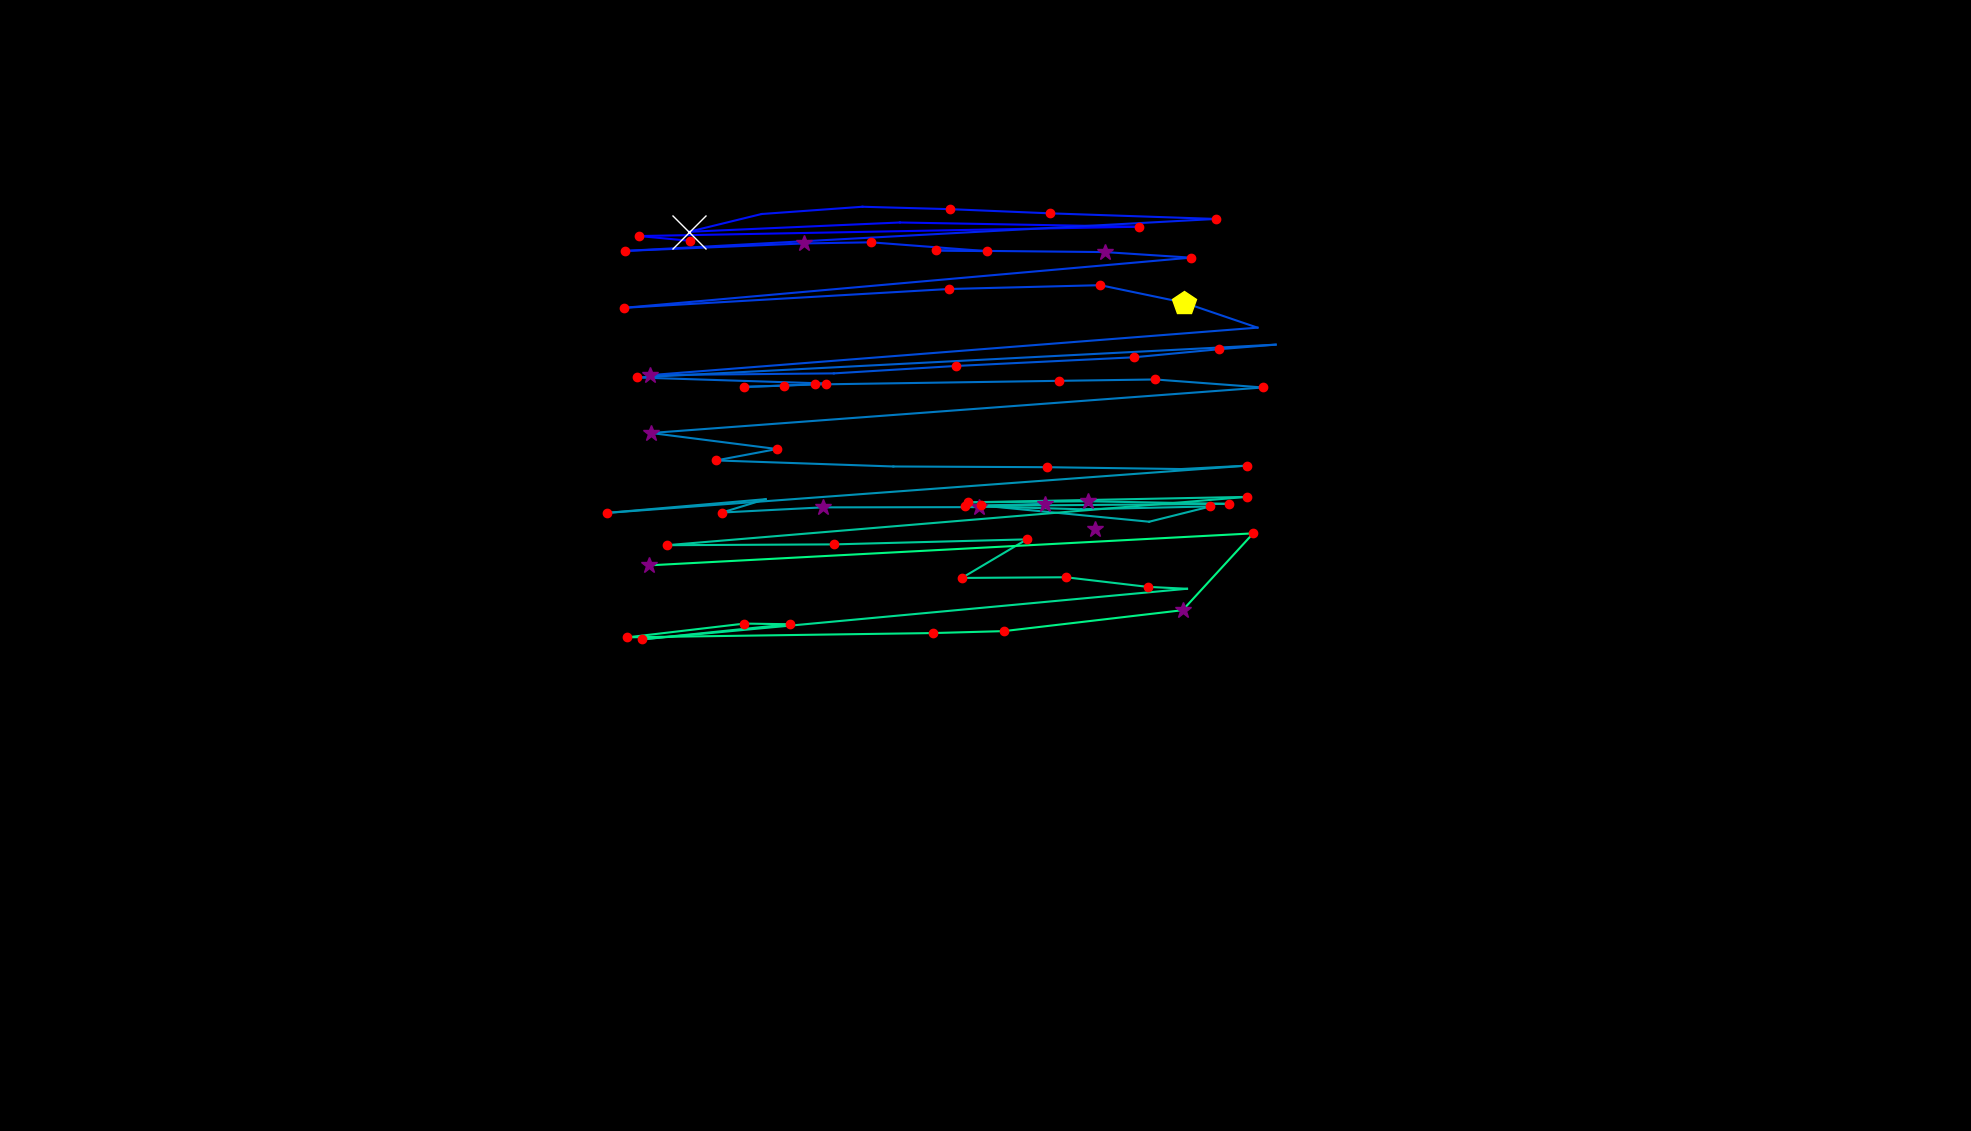

The data file committed next to this chart (first rows):
, fixation_id, timestamp, avg_gaze_x, avg_gaze_y, duration
0, 0.0, 12.05, 1422, 782.1, 337.5
1, 2.0, 723.2, 895.7, 1156, 144.6
2, 3.0, 892, 830.1, 1162, 241.1
3, 4.0, 1181, 1479, 1174, 180.8
4, 5.0, 1410, 1169, 1180, 96.43
5, 6.0, 1531, 894.6, 1168, 614.7
6, 7.0, 2194, 989.1, 1191, 108.5
7, 8.0, 2326, 1120, 1200, 108.5
8, 9.0, 2531, 1234, 1197, 120.5
9, 10.0, 2676, 1364, 1192, 156.7
10, 11.0, 2881, 1579, 1184, 132.6
11, 12.0, 3158, 811.9, 1143, 132.6
12, 13.0, 3580, 1044, 1153, 265.2
13, 14.0, 3869, 1131, 1154, 132.6
14, 15.0, 4026, 1282, 1143, 180.8
15, 16.0, 4231, 1216, 1144, 120.5
16, 17.0, 4375, 1435, 1141, 349.6
17, 18.0, 4749, 1546, 1134, 217
18, 19.0, 5050, 810.7, 1069, 180.8
19, 20.0, 5569, 1232, 1093, 204.9
20, 21.0, 5846, 1429, 1098, 132.6
21, 22.0, 6027, 1537, 1076, 530.4
22, 23.0, 6593, 1633, 1043, 108.5
23, 24.0, 6774, 844.7, 981.7, 361.6
24, 25.0, 7377, 1083, 983.9, 108.5
25, 26.0, 7509, 1241, 993.5, 168.8
26, 27.0, 7847, 1473, 1005, 192.9
27, 28.0, 8136, 1583, 1015, 132.6
28, 29.0, 8305, 1657, 1021, 96.43
29, 30.0, 8510, 827.2, 978.6, 204.9
30, 31.0, 8932, 1073, 970.8, 168.8
31, 32.0, 9125, 1019, 968.1, 156.7
32, 33.0, 9305, 965.7, 966.3, 120.5
33, 34.0, 9450, 1058, 969.5, 144.6
34, 35.0, 9872, 1375, 974.2, 120.5
35, 36.0, 10029, 1500, 976, 180.8
36, 37.0, 10258, 1640, 965.6, 120.5
37, 38.0, 10487, 845.6, 906.5, 313.4
38, 39.0, 10824, 1009, 885.7, 132.6
39, 40.0, 10981, 930.1, 870.9, 156.7
40, 41.0, 11210, 1160, 863, 96.43
41, 42.0, 11355, 1360, 862.1, 229
42, 43.0, 11728, 1534, 859.7, 96.43
43, 44.0, 11873, 1619, 864.1, 120.5
44, 45.0, 12174, 787.8, 802.7, 192.9
45, 46.0, 12463, 994.4, 820.6, 108.5
46, 47.0, 12596, 937.7, 803.2, 204.9
47, 48.0, 12825, 1068, 809.9, 265.2
48, 49.0, 13114, 1271, 810.2, 253.1
49, 50.0, 13512, 1357, 814.3, 277.2
50, 51.0, 13813, 1274, 812.3, 120.5
51, 52.0, 13994, 1492, 791.3, 96.43
52, 53.0, 14175, 1572, 811.1, 156.7
53, 54.0, 14392, 1404, 807.5, 108.5
54, 55.0, 14645, 1254, 811.7, 156.7
55, 56.0, 15091, 1596, 814.5, 204.9
56, 57.0, 15320, 1413, 817.8, 253.1
57, 58.0, 15622, 1257, 816.4, 204.9
58, 59.0, 15851, 1619, 823.5, 132.6
59, 60.0, 16128, 866.2, 760.8, 241.1
... 15 more rows
